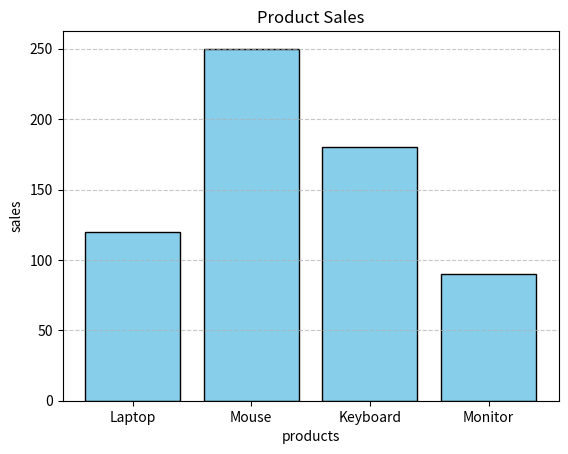

Generate this figure with matplotlib:
import matplotlib.pyplot as plt

#data 
products=["Laptop","Mouse","Keyboard","Monitor"]
sales=[120,250,180,90]

#bar chart
plt.bar(products, sales, color='skyblue',edgecolor='black')

#add title
plt.title("Product Sales")

#add x-axis
plt.xlabel('products')

#add y-axis
plt.ylabel('sales')

#ad grid
plt.grid(axis='y', linestyle='--', alpha=0.7)

plt.show()
